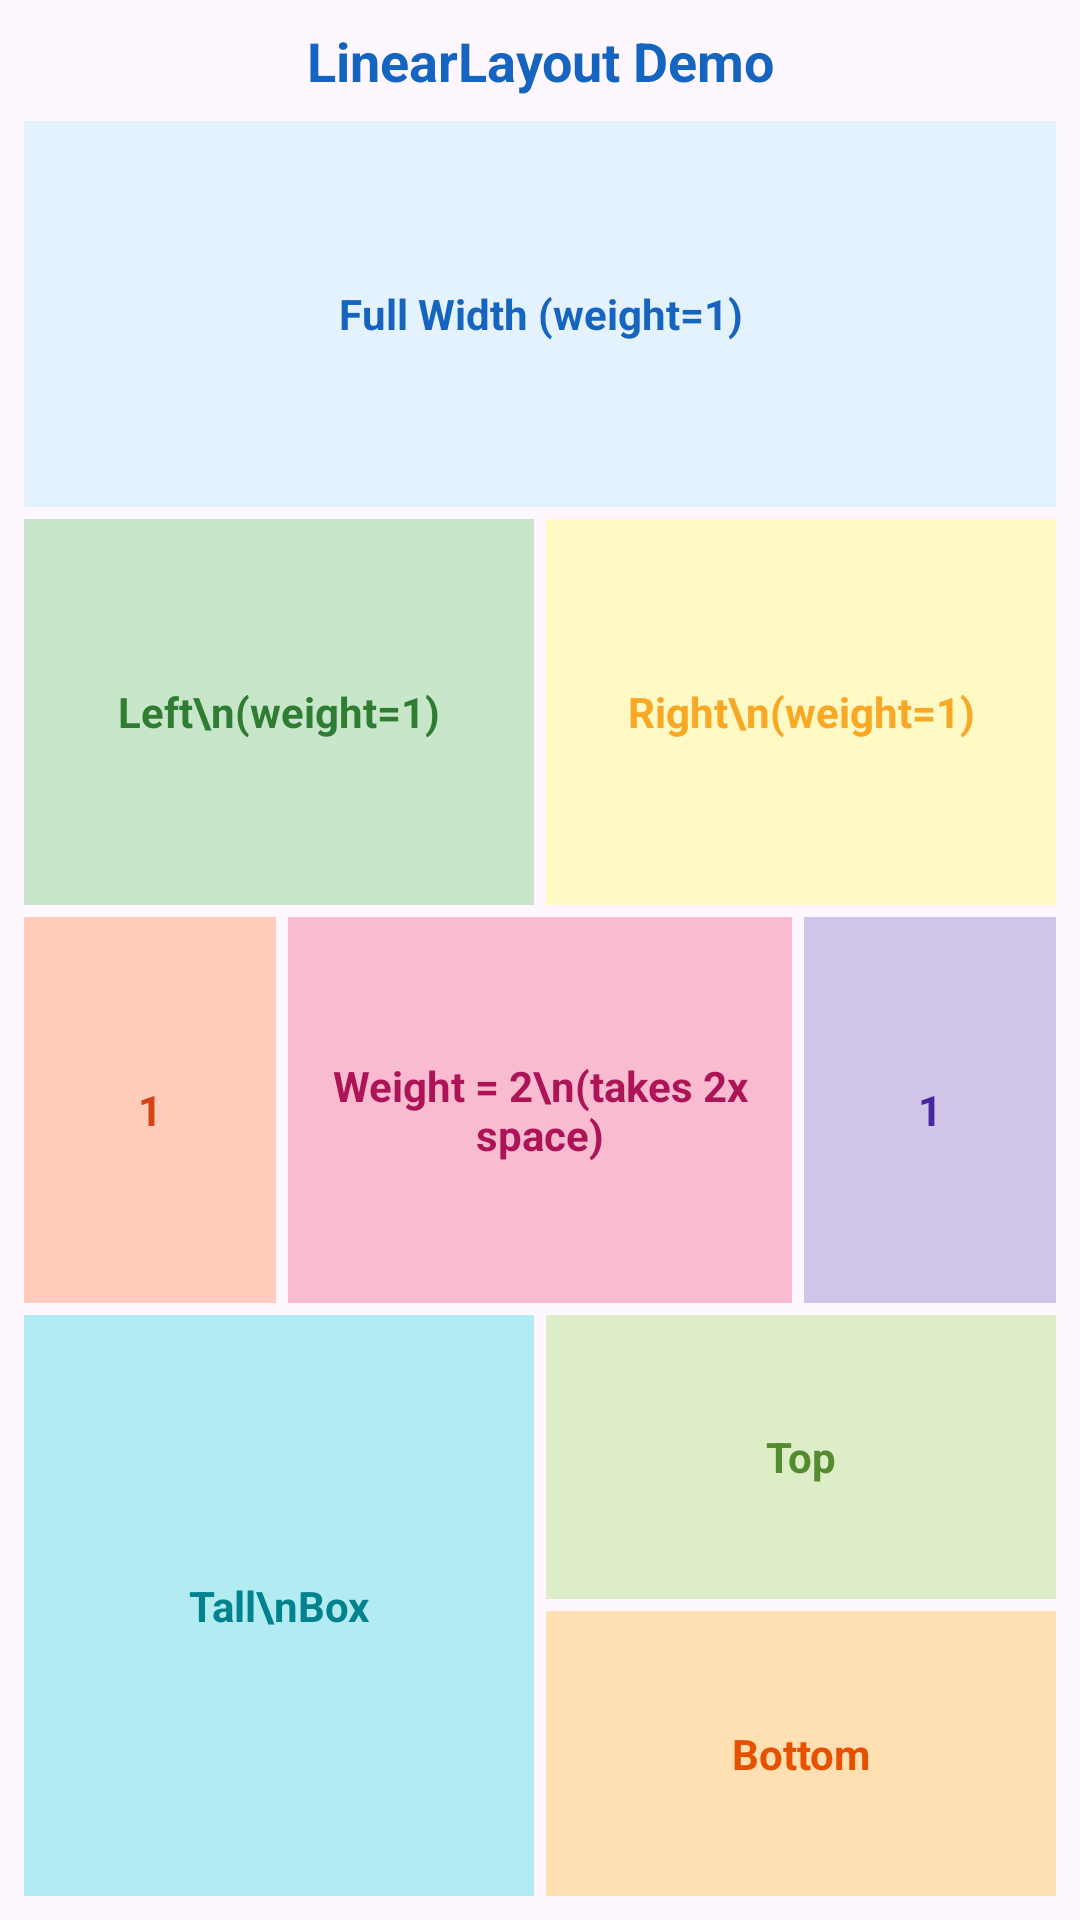

Write the Android layout XML for this screen, with the resource values it uses.
<!-- AndroidManifest.xml: application theme Theme.AndroidLabJournal -->
<!-- res/layout/demo_linear.xml -->
<?xml version="1.0" encoding="utf-8"?>
<LinearLayout
    xmlns:android="http://schemas.android.com/apk/res/android"
    android:layout_width="match_parent"
    android:layout_height="match_parent"
    android:orientation="vertical"
    android:padding="8dp">

    
    <TextView
        android:layout_width="match_parent"
        android:layout_height="wrap_content"
        android:text="LinearLayout Demo"
        android:textSize="18sp"
        android:textStyle="bold"
        android:textColor="#1565C0"
        android:gravity="center"
        android:layout_marginBottom="8dp" />

    
    
    <TextView
        android:layout_width="match_parent"
        android:layout_height="0dp"
        android:layout_weight="1"
        android:background="#E3F2FD"
        android:gravity="center"
        android:text="Full Width (weight=1)"
        android:textColor="#1565C0"
        android:textStyle="bold"
        android:layout_marginBottom="4dp" />

    
    
    <LinearLayout
        android:layout_width="match_parent"
        android:layout_height="0dp"
        android:layout_weight="1"
        android:orientation="horizontal"
        android:layout_marginBottom="4dp">

        <TextView
            android:layout_width="0dp"
            android:layout_height="match_parent"
            android:layout_weight="1"
            android:background="#C8E6C9"
            android:gravity="center"
            android:text="Left\n(weight=1)"
            android:textColor="#2E7D32"
            android:textStyle="bold"
            android:layout_marginEnd="4dp" />

        <TextView
            android:layout_width="0dp"
            android:layout_height="match_parent"
            android:layout_weight="1"
            android:background="#FFF9C4"
            android:gravity="center"
            android:text="Right\n(weight=1)"
            android:textColor="#F9A825"
            android:textStyle="bold" />
    </LinearLayout>

    
    
    <LinearLayout
        android:layout_width="match_parent"
        android:layout_height="0dp"
        android:layout_weight="1"
        android:orientation="horizontal"
        android:layout_marginBottom="4dp">

        <TextView
            android:layout_width="0dp"
            android:layout_height="match_parent"
            android:layout_weight="1"
            android:background="#FFCCBC"
            android:gravity="center"
            android:text="1"
            android:textColor="#D84315"
            android:textStyle="bold"
            android:layout_marginEnd="4dp" />

        <TextView
            android:layout_width="0dp"
            android:layout_height="match_parent"
            android:layout_weight="2"
            android:background="#F8BBD0"
            android:gravity="center"
            android:text="Weight = 2\n(takes 2x space)"
            android:textColor="#AD1457"
            android:textStyle="bold"
            android:layout_marginEnd="4dp" />

        <TextView
            android:layout_width="0dp"
            android:layout_height="match_parent"
            android:layout_weight="1"
            android:background="#D1C4E9"
            android:gravity="center"
            android:text="1"
            android:textColor="#4527A0"
            android:textStyle="bold" />
    </LinearLayout>

    
    
    <LinearLayout
        android:layout_width="match_parent"
        android:layout_height="0dp"
        android:layout_weight="1.5"
        android:orientation="horizontal">

        
        <TextView
            android:layout_width="0dp"
            android:layout_height="match_parent"
            android:layout_weight="1"
            android:background="#B2EBF2"
            android:gravity="center"
            android:text="Tall\nBox"
            android:textColor="#00838F"
            android:textStyle="bold"
            android:layout_marginEnd="4dp" />

        
        <LinearLayout
            android:layout_width="0dp"
            android:layout_height="match_parent"
            android:layout_weight="1"
            android:orientation="vertical">

            <TextView
                android:layout_width="match_parent"
                android:layout_height="0dp"
                android:layout_weight="1"
                android:background="#DCEDC8"
                android:gravity="center"
                android:text="Top"
                android:textColor="#558B2F"
                android:textStyle="bold"
                android:layout_marginBottom="4dp" />

            <TextView
                android:layout_width="match_parent"
                android:layout_height="0dp"
                android:layout_weight="1"
                android:background="#FFE0B2"
                android:gravity="center"
                android:text="Bottom"
                android:textColor="#E65100"
                android:textStyle="bold" />
        </LinearLayout>
    </LinearLayout>

</LinearLayout>
<!-- resources referenced by this layout -->
<resources>
  <style name="Theme.AndroidLabJournal" parent="Theme.Material3.Light.NoActionBar">
          <item name="colorPrimary">@color/purple_500</item>
          <item name="colorPrimaryDark">@color/purple_700</item>
          <item name="colorAccent">@color/teal_200</item>
          <item name="android:statusBarColor">@color/purple_700</item>
      </style>
  <color name="purple_500">#FF6750A4</color>
  <color name="purple_700">#FF4A3880</color>
  <color name="teal_200">#FF03DAC5</color>
</resources>
